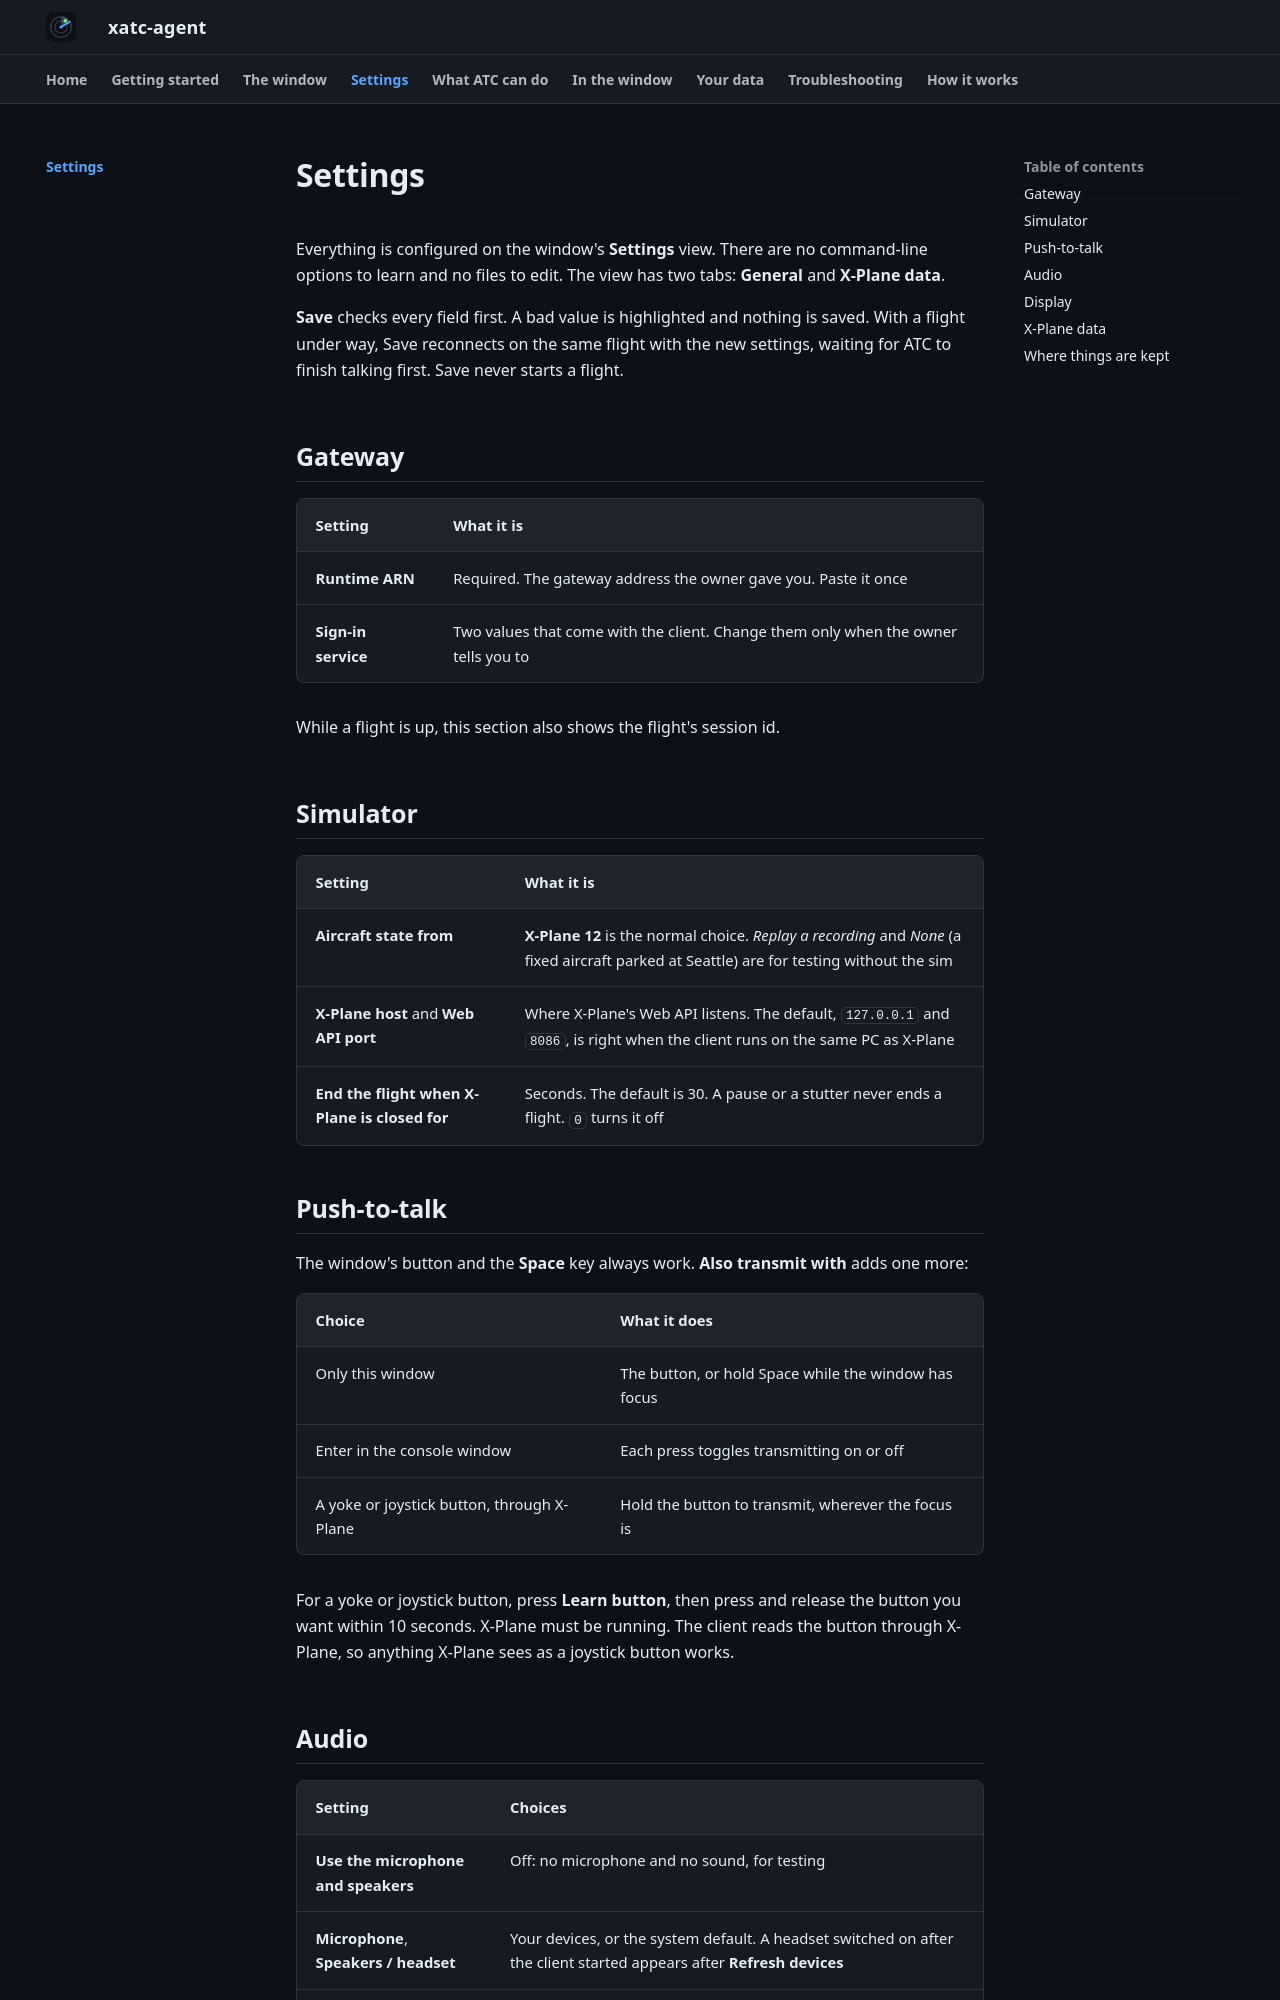

repository: dbryant4/xplane12-atc-agent-docs · page: settings/index.html · generator: mkdocs

# Settings

Everything is configured on the window's **Settings** view. There are no command-line options to learn and no files to edit. The view has two tabs: **General** and **X-Plane data**.

**Save** checks every field first. A bad value is highlighted and nothing is saved. With a flight under way, Save reconnects on the same flight with the new settings, waiting for ATC to finish talking first. Save never starts a flight.

## Gateway

| Setting | What it is |
|---|---|
| **Runtime ARN** | Required. The gateway address the owner gave you. Paste it once |
| **Sign-in service** | Two values that come with the client. Change them only when the owner tells you to |

While a flight is up, this section also shows the flight's session id.

## Simulator

| Setting | What it is |
|---|---|
| **Aircraft state from** | **X-Plane 12** is the normal choice. *Replay a recording* and *None* (a fixed aircraft parked at Seattle) are for testing without the sim |
| **X-Plane host** and **Web API port** | Where X-Plane's Web API listens. The default, `127.0.0.1` and `8086`, is right when the client runs on the same PC as X-Plane |
| **End the flight when X-Plane is closed for** | Seconds. The default is 30. A pause or a stutter never ends a flight. `0` turns it off |

## Push-to-talk

The window's button and the **Space** key always work. **Also transmit with** adds one more:

| Choice | What it does |
|---|---|
| Only this window | The button, or hold Space while the window has focus |
| Enter in the console window | Each press toggles transmitting on or off |
| A yoke or joystick button, through X-Plane | Hold the button to transmit, wherever the focus is |

For a yoke or joystick button, press **Learn button**, then press and release the button you want within 10 seconds. X-Plane must be running. The client reads the button through X-Plane, so anything X-Plane sees as a joystick button works.
